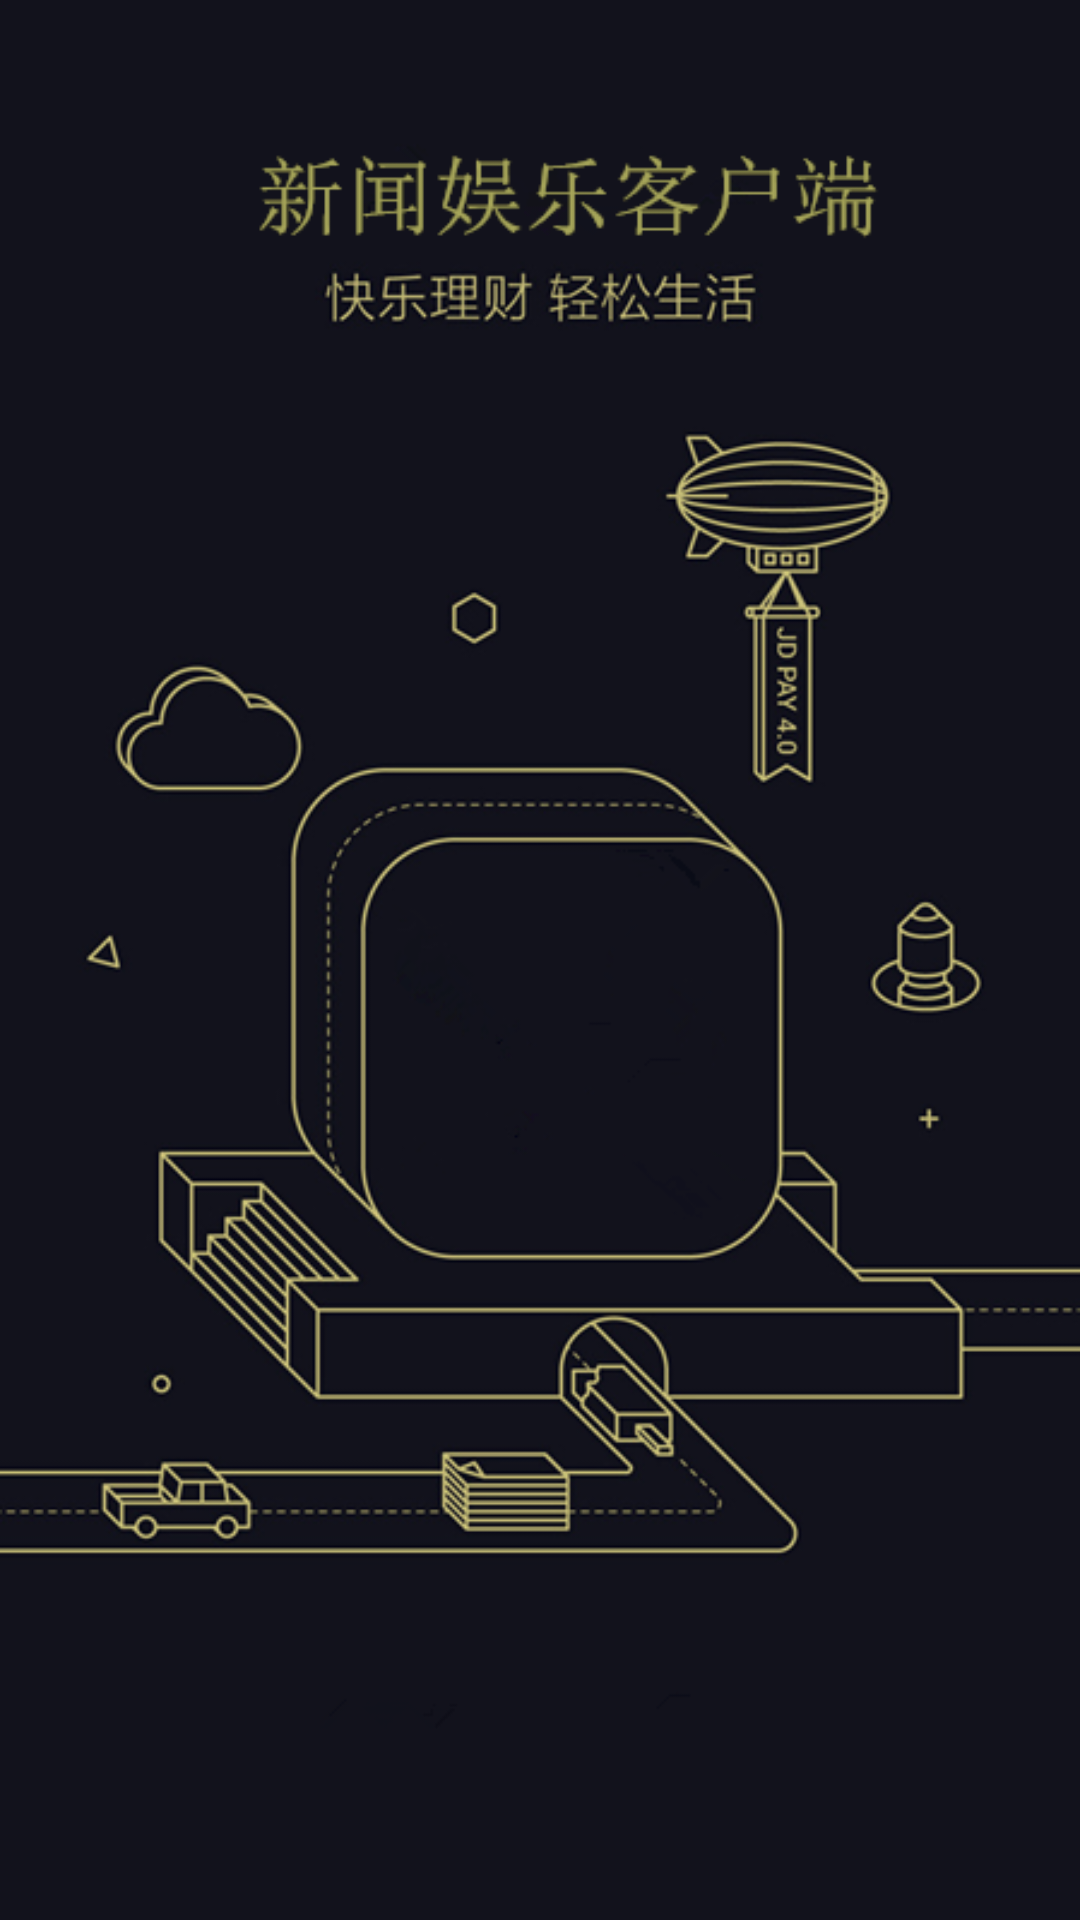

This screen was rendered from an Android layout file. Write that file and the resources it references.
<!-- AndroidManifest.xml: application theme AppTheme -->
<!-- res/layout/guide_4.xml -->
<?xml version="1.0" encoding="utf-8"?>

<RelativeLayout xmlns:android="http://schemas.android.com/apk/res/android"
    android:layout_width="match_parent"
    android:layout_height="match_parent"
    android:background="@drawable/d" >

    

</RelativeLayout>
<!-- resources referenced by this layout -->
<resources>
  <!-- drawable d: png bitmap (drawable-hdpi, 120618 bytes) -->
  <style name="AppTheme" parent="AppBaseTheme">
          
      </style>
  <style name="AppBaseTheme" parent="android:Theme.Light">
          
      </style>
</resources>
